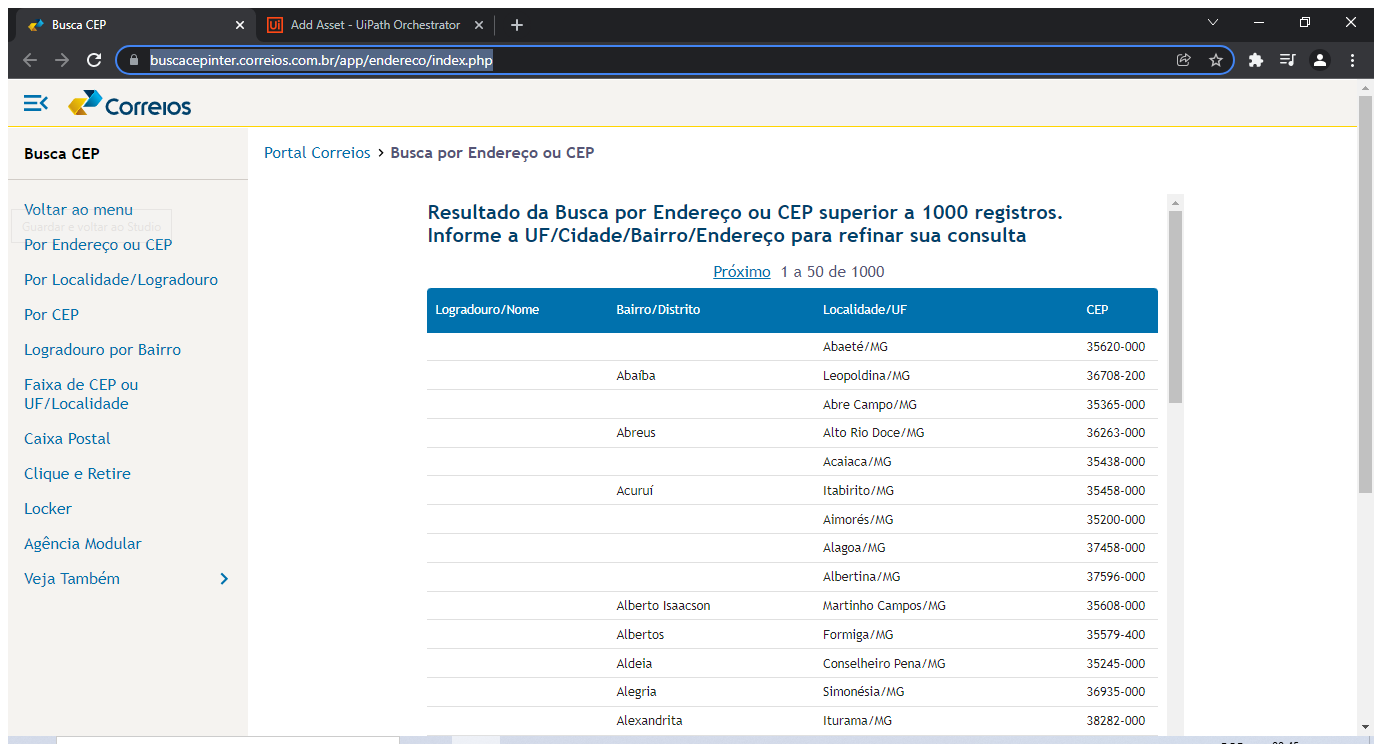
Task: Projeto para consulta e extração de CEPs.
Workflow: wf_ExtractTable_Correios

Step 1: Extract Data Table in window 'Busca CEP' (chrome.exe)

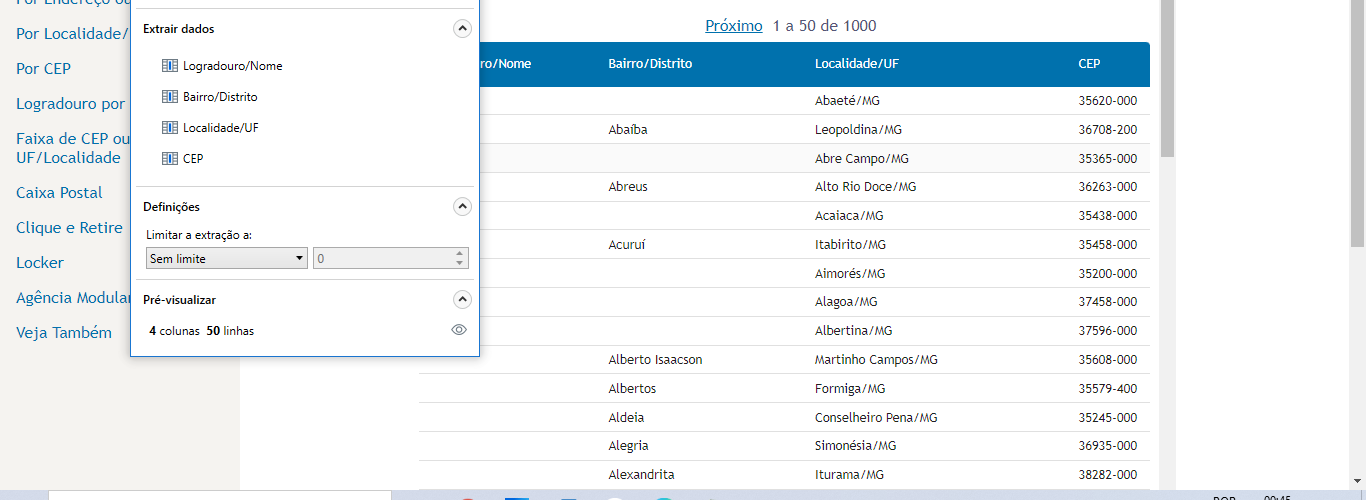
Step 2: get-text